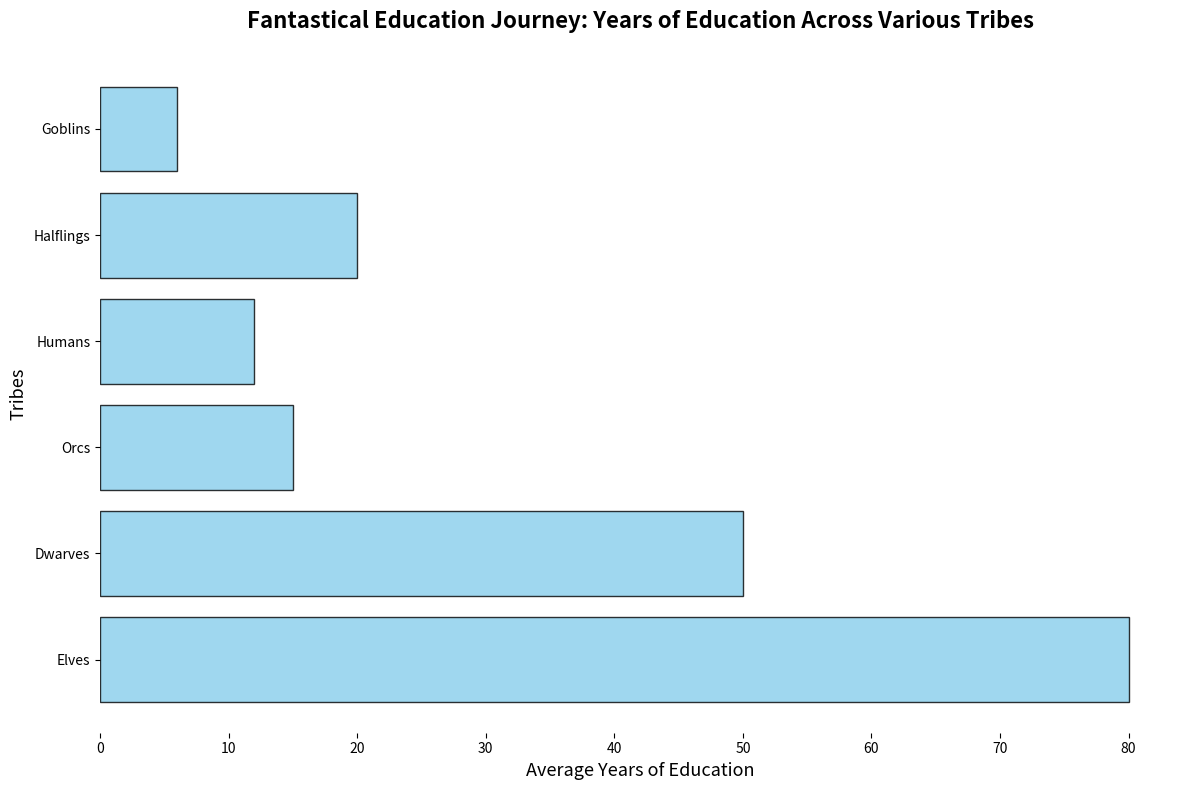

Generate this figure with matplotlib:
import matplotlib.pyplot as plt
import numpy as np

# Data for the plot
tribes = ['Elves', 'Dwarves', 'Orcs', 'Humans', 'Halflings', 'Goblins']
average_years_education = np.array([80, 50, 15, 12, 20, 6])  # in years

# Horizontal bar chart
fig, ax = plt.subplots(figsize=(12, 8))
ax.barh(tribes, average_years_education, color='skyblue', edgecolor='black', alpha=0.8)

# Title and labels
ax.set_title('Fantastical Education Journey: Years of Education Across Various Tribes', 
             fontsize=16, fontweight='bold', pad=20)
ax.set_xlabel('Average Years of Education', fontsize=13)
ax.set_ylabel('Tribes', fontsize=13)

# Remove borders
ax.spines['top'].set_visible(False)
ax.spines['right'].set_visible(False)
ax.spines['left'].set_visible(False)
ax.spines['bottom'].set_visible(False)

# Remove grid
ax.grid(False)

# Adjust layout
plt.tight_layout()

# Show plot
plt.show()
